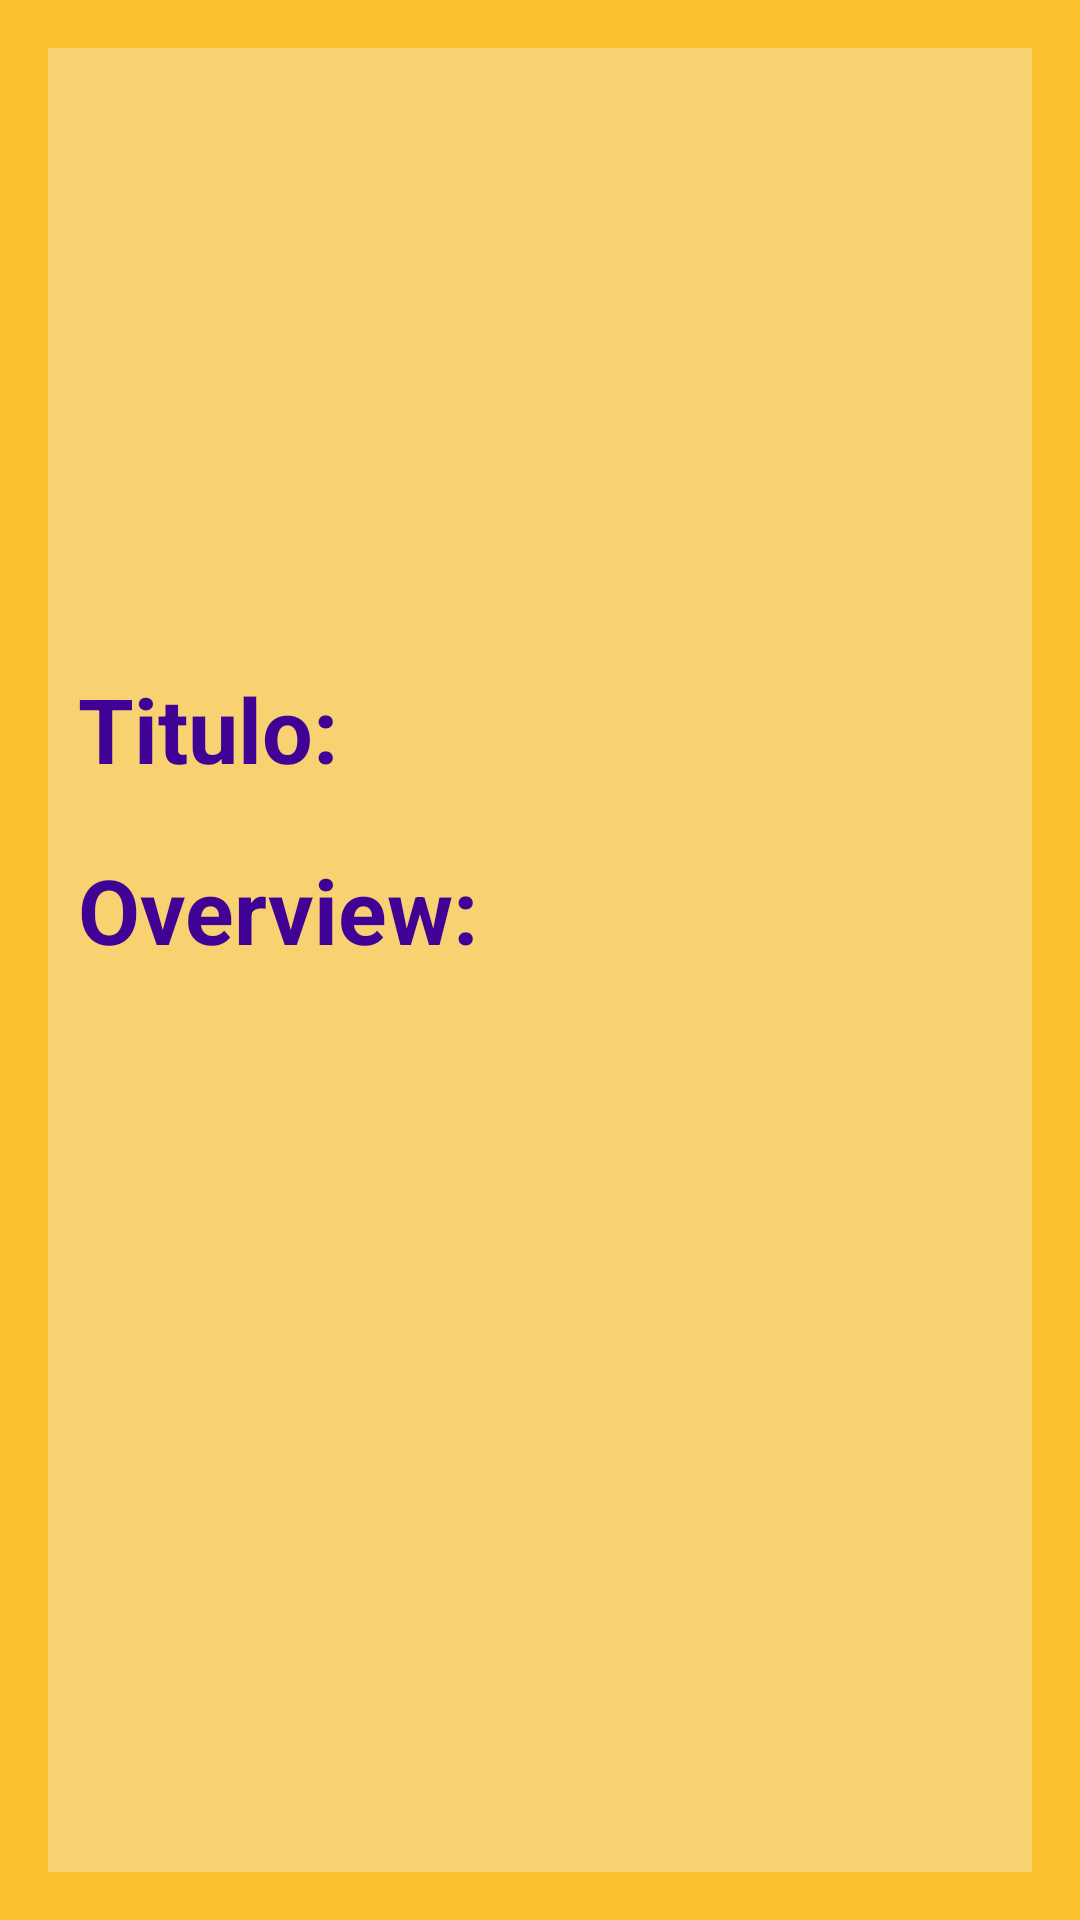

The Android layout XML behind this screen, and the referenced resources:
<!-- AndroidManifest.xml: application theme Theme.Design.NoActionBar -->
<!-- res/layout/fragment_detail_movies.xml -->
<?xml version="1.0" encoding="utf-8"?>
<androidx.constraintlayout.widget.ConstraintLayout xmlns:android="http://schemas.android.com/apk/res/android"
    xmlns:app="http://schemas.android.com/apk/res-auto"
    xmlns:tools="http://schemas.android.com/tools"
    android:layout_width="match_parent"
    android:layout_height="match_parent"
    android:layout_gravity="center_horizontal"
    android:background="@color/dark_yellow"
    android:orientation="horizontal"
    tools:context=".ui.view.fragments.DetailMoviesFragment">

    <androidx.constraintlayout.widget.ConstraintLayout
        android:id="@+id/descricao"
        android:layout_width="match_parent"
        android:layout_height="match_parent"
        android:layout_margin="16dp"
        android:background="@color/ligh_yellow"
        android:padding="10dp">

        <androidx.appcompat.widget.AppCompatImageView
            android:id="@+id/movieImage_detail"
            android:layout_width="match_parent"
            android:layout_height="0dp"
            app:layout_constraintDimensionRatio="16:9"
            app:layout_constraintEnd_toEndOf="parent"
            app:layout_constraintStart_toStartOf="parent"
            app:layout_constraintTop_toTopOf="parent"
            tools:src="@tools:sample/avatars" />

        <TextView
            android:id="@+id/tv_name_title"
            android:layout_width="wrap_content"
            android:layout_height="wrap_content"
            android:text="@string/titulo_detail"
            android:textColor="@color/dark_blue"
            android:textSize="30sp"
            android:textStyle="bold"
            app:layout_constraintBottom_toBottomOf="@+id/tv_title"
            app:layout_constraintLeft_toLeftOf="parent"
            app:layout_constraintTop_toBottomOf="@+id/movieImage_detail" />

        <TextView
            android:id="@+id/tv_title"
            android:layout_width="wrap_content"
            android:layout_height="wrap_content"
            android:layout_marginTop="15dp"
            android:layout_marginBottom="15dp"
            android:textSize="20sp"
            android:textColor="@color/dark_blue"
            app:layout_constraintBottom_toTopOf="@+id/tv_name_overview"
            app:layout_constraintLeft_toLeftOf="parent"
            app:layout_constraintTop_toBottomOf="@id/tv_name_title" />

        <TextView
            android:id="@+id/tv_name_overview"
            android:layout_width="wrap_content"
            android:layout_height="wrap_content"
            android:layout_marginTop="20dp"
            android:text="@string/overview_detail"
            android:textColor="@color/dark_blue"
            android:textSize="30sp"
            android:textStyle="bold"
            app:layout_constraintBottom_toTopOf="@+id/sv_oververview"
            app:layout_constraintLeft_toLeftOf="@id/sv_oververview"
            app:layout_constraintTop_toBottomOf="@+id/tv_name_title" />

        <ScrollView
            android:id="@+id/sv_oververview"
            android:layout_width="match_parent"
            android:layout_height="0dp"
            android:fillViewport="true"
            app:layout_constraintStart_toStartOf="parent"
            app:layout_constraintEnd_toEndOf="parent"
            app:layout_constraintTop_toBottomOf="@+id/tv_name_overview"
            app:layout_constraintBottom_toBottomOf="parent">

            <TextView
                android:id="@+id/tv_overview"
                android:layout_width="wrap_content"
                android:layout_height="wrap_content"
                android:textSize="20sp"
                android:textColor="@color/dark_blue"/>

        </ScrollView>


    </androidx.constraintlayout.widget.ConstraintLayout>

</androidx.constraintlayout.widget.ConstraintLayout>
<!-- resources referenced by this layout -->
<resources>
  <color name="dark_blue">#3F0295</color>
  <color name="dark_yellow">#FBC02D</color>
  <color name="ligh_yellow">#F8D170</color>
  <string name="overview_detail">Overview:</string>
  <string name="titulo_detail">Titulo:</string>
</resources>
